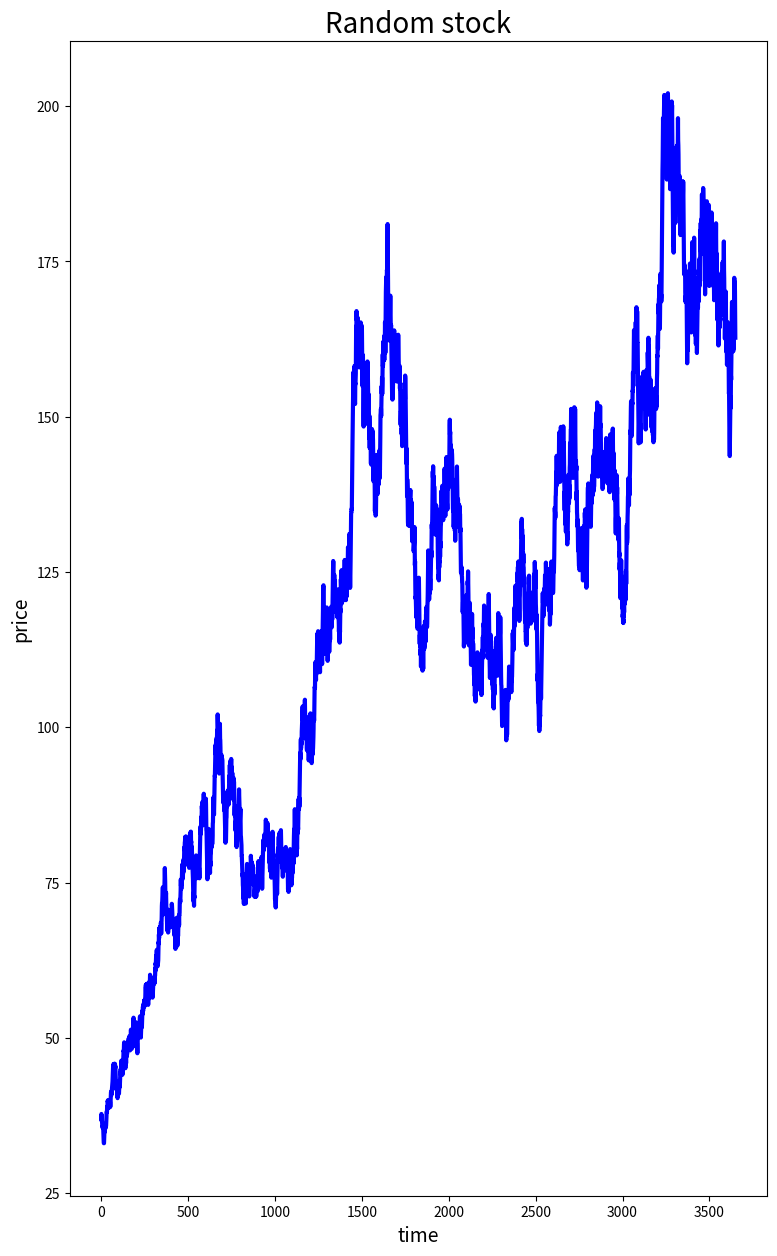

Here is the Python script that generated this plot:
import matplotlib.pyplot as plt
import math
from random import choice

class CasualStock:

    def __init__(self,points):
        self.points = points
        self.y = [choice([i for i in range(1,101)])]

    def fill_y(self):
        for i in range(self.points-1):
            self.y.append((1.0 + choice([i/1000 for i in range(-25,+26)]))*self.y[-1])
'''
stocks_perf = []
for i in range(500):
    cs = CasualStock(3650)
    cs.fill_y()
    stocks_perf.append(cs.y[-1]*100/cs.y[0]-100)

tenYearsPerf = sum(stocks_perf)/500
print('Causal500, 10 year performance: '+str(tenYearsPerf))

'''

cs  = CasualStock(3650)
cs.fill_y()
fig,ax = plt.subplots(figsize=(9,15))

ax.set_title('Random stock',fontsize=20)
ax.set_xlabel('time',fontsize=14)
ax.set_ylabel('price',fontsize=14)
ax.plot(range(cs.points),cs.y,c='blue',linewidth=3)

plt.show()
